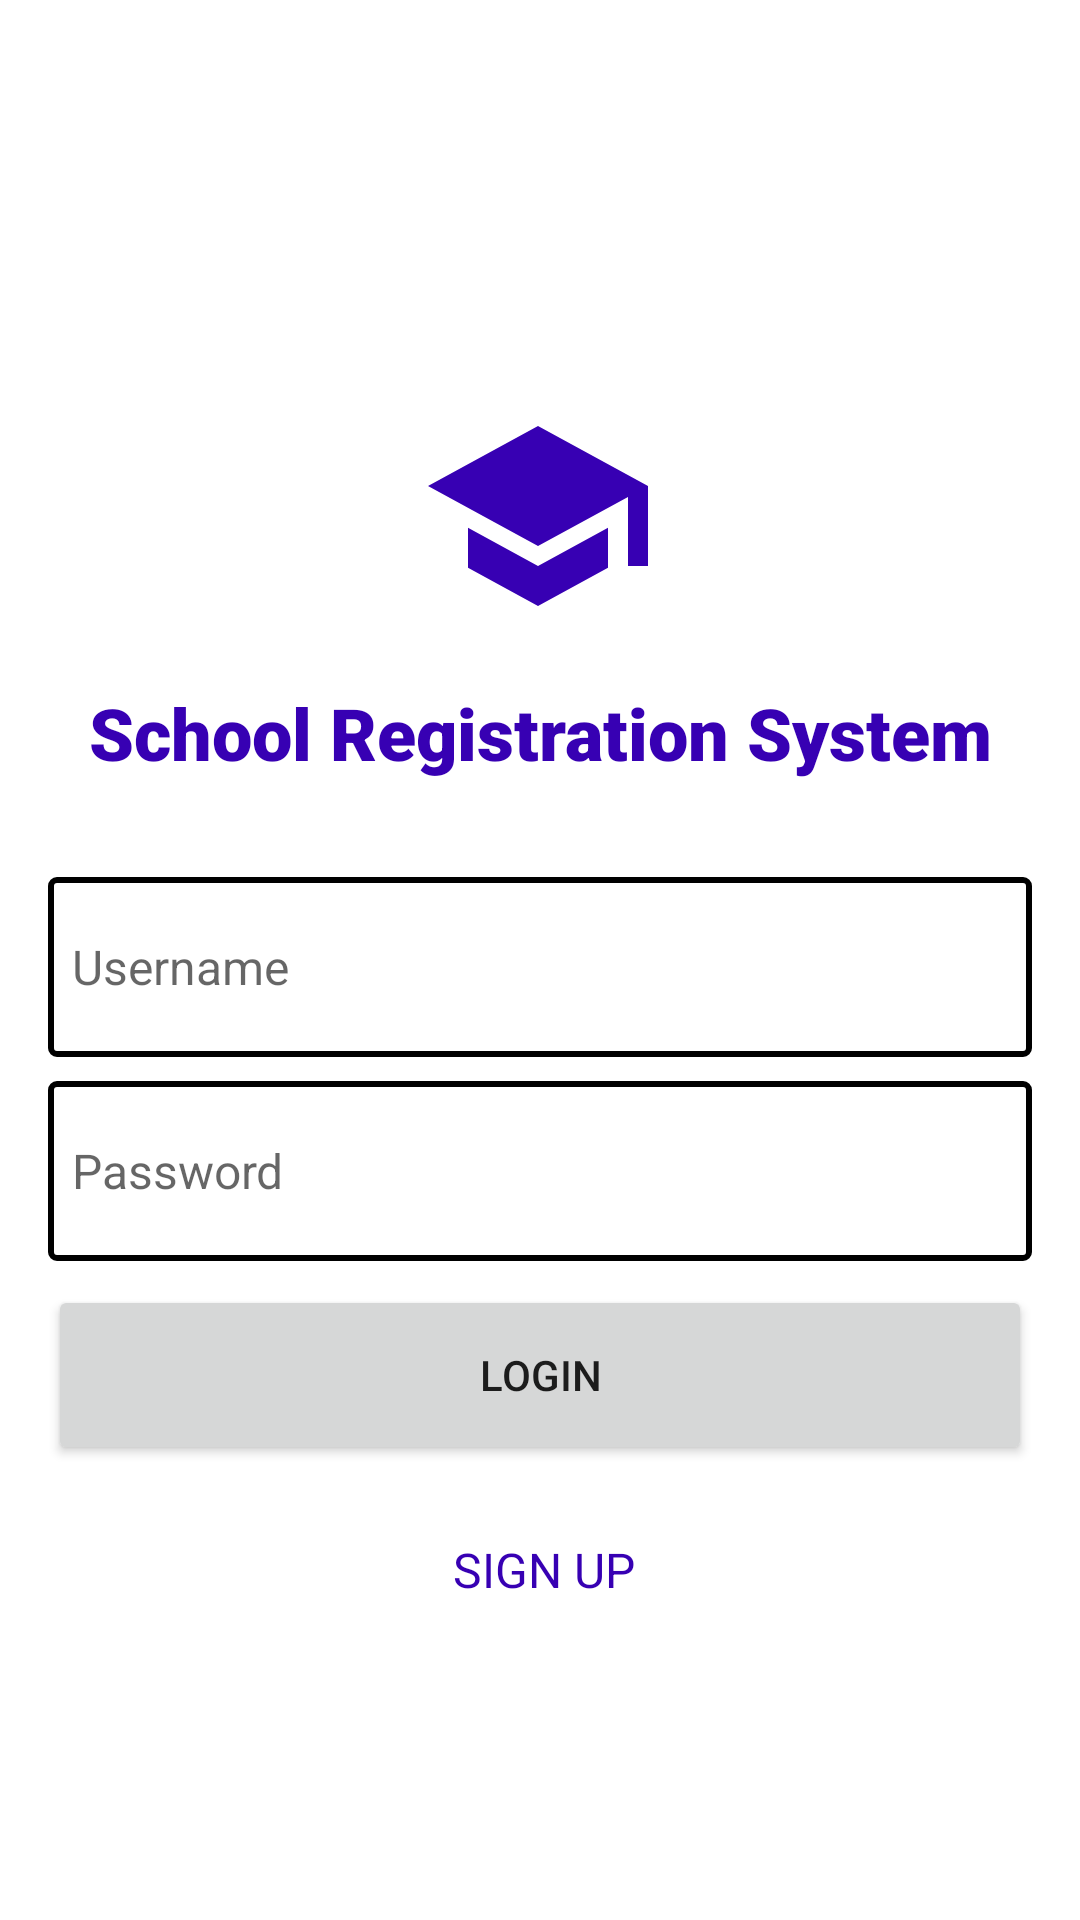

The Android layout XML behind this screen, and the referenced resources:
<!-- AndroidManifest.xml: application theme Theme.SchoolRegistrationForm -->
<!-- res/layout/activity_login.xml -->
<?xml version="1.0" encoding="utf-8"?>
<ScrollView xmlns:android="http://schemas.android.com/apk/res/android"
    xmlns:app="http://schemas.android.com/apk/res-auto"
    xmlns:tools="http://schemas.android.com/tools"
    android:layout_width="match_parent"
    android:layout_height="match_parent"
    tools:context=".Login">

    <androidx.constraintlayout.widget.ConstraintLayout
        android:layout_width="match_parent"
        android:layout_height="wrap_content">


        <EditText
            android:id="@+id/et_username"
            android:layout_width="0dp"
            android:layout_height="60dp"
            android:layout_marginStart="16dp"
            android:layout_marginTop="32dp"
            android:layout_marginEnd="16dp"
            android:background="@drawable/textbox"
            android:ems="10"
            android:hint="Username"
            android:inputType="textPersonName"
            android:paddingStart="8dp"
            android:textSize="16sp"
            app:layout_constraintEnd_toEndOf="parent"
            app:layout_constraintHorizontal_bias="0.0"
            app:layout_constraintStart_toStartOf="parent"
            app:layout_constraintTop_toBottomOf="@+id/textView6" />

        <EditText
            android:id="@+id/et_password"
            android:layout_width="0dp"
            android:layout_height="60dp"
            android:layout_marginTop="8dp"
            android:background="@drawable/textbox"
            android:ems="10"
            android:hint="Password"
            android:inputType="textPassword"
            android:paddingStart="8dp"
            android:textSize="16sp"
            app:layout_constraintEnd_toEndOf="@+id/et_username"
            app:layout_constraintHorizontal_bias="0.497"
            app:layout_constraintStart_toStartOf="@+id/et_username"
            app:layout_constraintTop_toBottomOf="@+id/et_username" />

    <Button
        android:id="@+id/btn_login"
        android:layout_width="0dp"
        android:layout_height="60dp"
        android:layout_marginTop="8dp"
        android:text="login"
        app:layout_constraintEnd_toEndOf="@+id/et_password"
        app:layout_constraintStart_toStartOf="@+id/et_password"
        app:layout_constraintTop_toBottomOf="@+id/et_password" />

        <TextView
            android:id="@+id/tv_signup"
            android:layout_width="wrap_content"
            android:layout_height="wrap_content"
            android:layout_marginTop="24dp"
            android:layout_marginBottom="32dp"
            android:text="SIGN UP"
            android:textColor="@color/purple_700"
            android:textSize="16sp"
            app:layout_constraintBottom_toBottomOf="parent"
            app:layout_constraintEnd_toEndOf="parent"
            app:layout_constraintHorizontal_bias="0.476"
            app:layout_constraintStart_toStartOf="@+id/btn_login"
            app:layout_constraintTop_toBottomOf="@+id/btn_login" />

    <ImageView
        android:id="@+id/imageView"
        android:layout_width="80dp"
        android:layout_height="80dp"
        android:layout_marginTop="132dp"
        app:layout_constraintEnd_toEndOf="parent"
        app:layout_constraintHorizontal_bias="0.498"
        app:layout_constraintStart_toStartOf="parent"
        app:layout_constraintTop_toTopOf="parent"
        app:srcCompat="@drawable/ic_school_logo" />

    <TextView
        android:id="@+id/textView6"
        android:layout_width="wrap_content"
        android:layout_height="wrap_content"
        android:layout_marginTop="16dp"
        android:text="School Registration System"
        android:textSize="24sp"
        android:textColor="@color/purple_700"
        app:fontFamily="sans-serif-black"
        app:layout_constraintEnd_toEndOf="parent"
        app:layout_constraintStart_toStartOf="parent"
        app:layout_constraintTop_toBottomOf="@+id/imageView" />
    </androidx.constraintlayout.widget.ConstraintLayout>

</ScrollView>
<!-- resources referenced by this layout -->
<resources>
  <!-- drawable ic_school_logo (drawable) -->
  <vector android:height="24dp" android:tint="#3700B3"
      android:viewportHeight="24" android:viewportWidth="24"
      android:width="24dp" xmlns:android="http://schemas.android.com/apk/res/android">
      <path android:fillColor="@android:color/white" android:pathData="M5,13.18v4L12,21l7,-3.82v-4L12,17l-7,-3.82zM12,3L1,9l11,6 9,-4.91V17h2V9L12,3z"/>
  </vector>
  <!-- drawable textbox (drawable) -->
  <?xml version="1.0" encoding="utf-8"?>
  <selector xmlns:android="http://schemas.android.com/apk/res/android">
      <item android:state_active="false">
          <shape android:shape="rectangle">
              <corners android:radius="2dp"/>
              <stroke android:width="2dp" android:color="@color/black"/>
          </shape>
      </item>
  </selector>
  <style name="Theme.SchoolRegistrationForm" parent="Theme.MaterialComponents.DayNight.DarkActionBar">
          
          <item name="colorPrimary">@color/purple_500</item>
          <item name="colorPrimaryVariant">@color/purple_700</item>
          <item name="colorOnPrimary">@color/white</item>
          
          <item name="colorSecondary">@color/teal_200</item>
          <item name="colorSecondaryVariant">@color/teal_700</item>
          <item name="colorOnSecondary">@color/black</item>
          
          <item name="android:statusBarColor" tools:targetApi="l">?attr/colorPrimaryVariant</item>
          
      </style>
  <!-- not gathered from this repository: default colours our renderer supplied (Android Studio template values) -->
  <color name="purple_500">#FF6200EE</color>
  <color name="purple_700">#FF3700B3</color>
  <color name="teal_200">#FF03DAC5</color>
  <color name="teal_700">#FF018786</color>
  <color name="black">#FF000000</color>
  <color name="white">#FFFFFFFF</color>
</resources>
